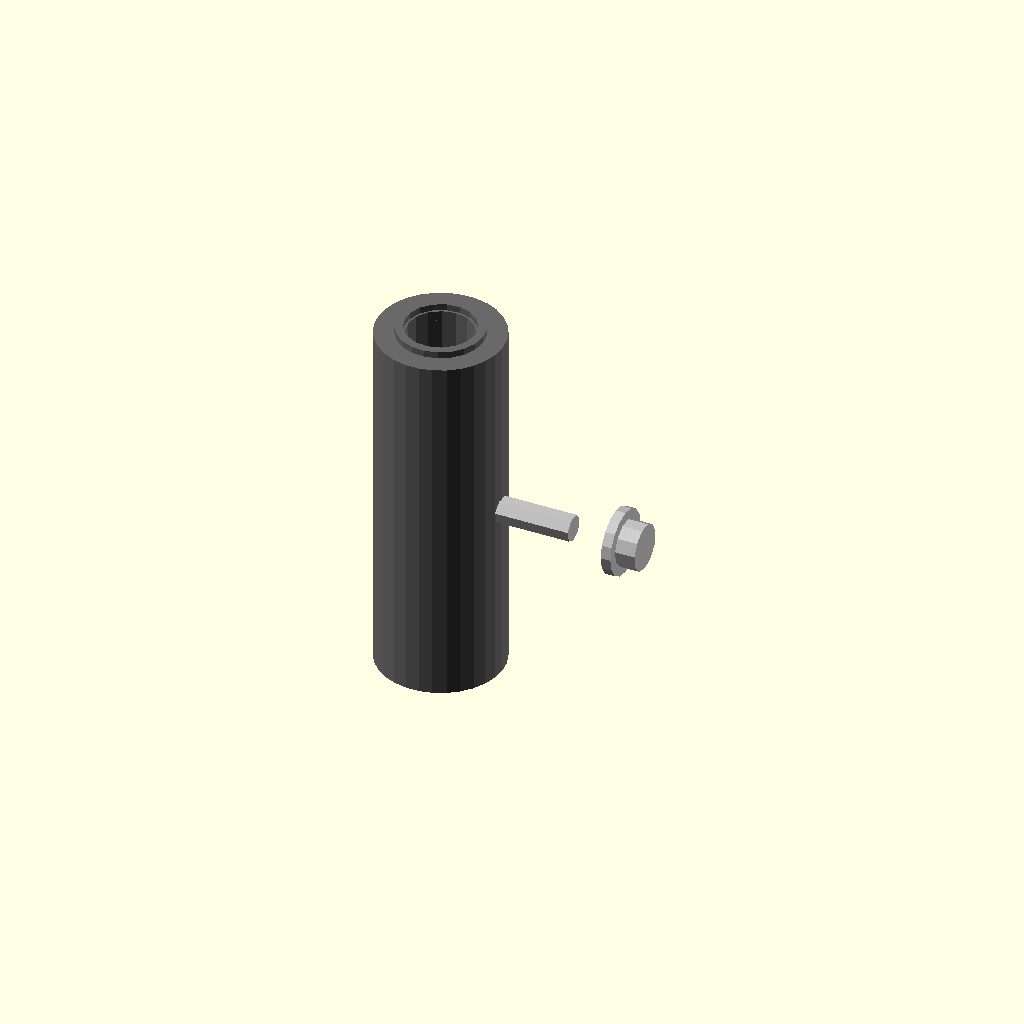
Cell 1: the model at its default parameters.
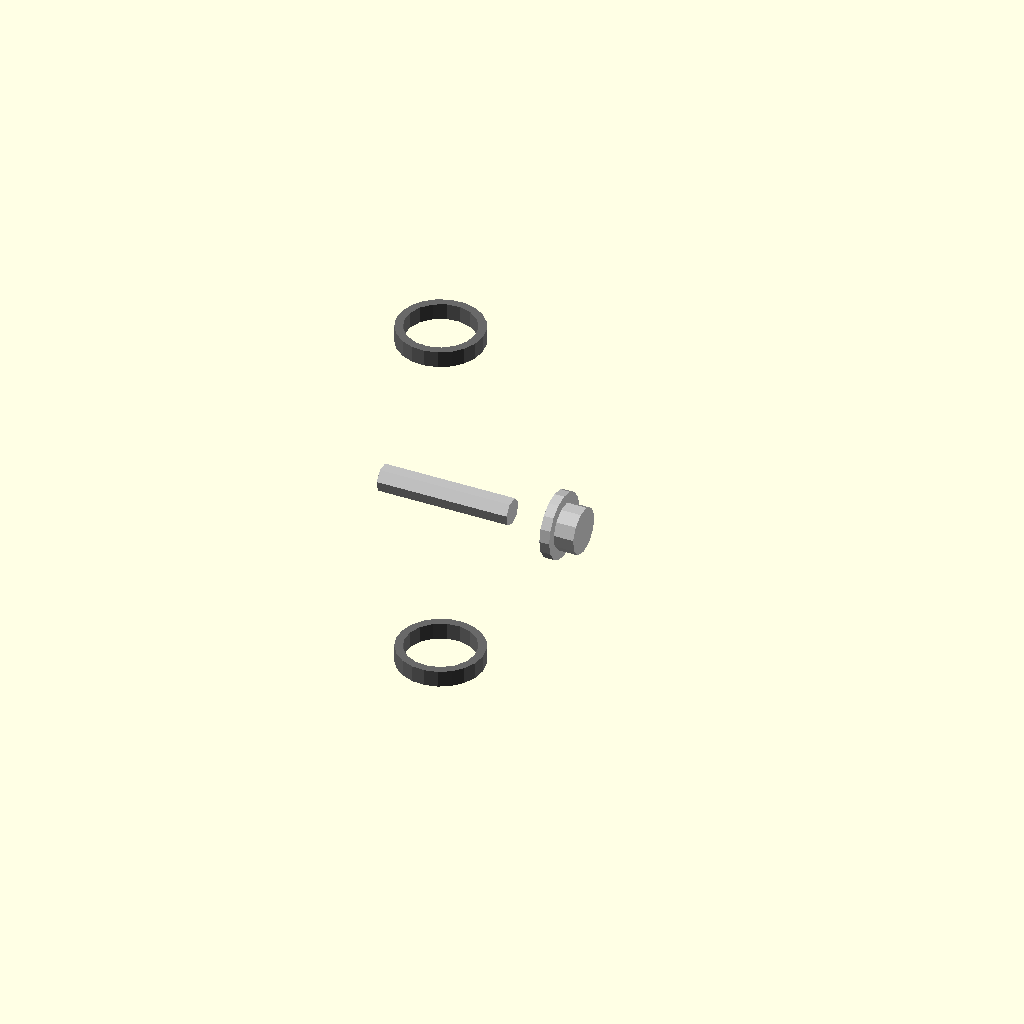
Cell 2 — outer_diameter_mm set to 0.1, the other parameters unchanged.
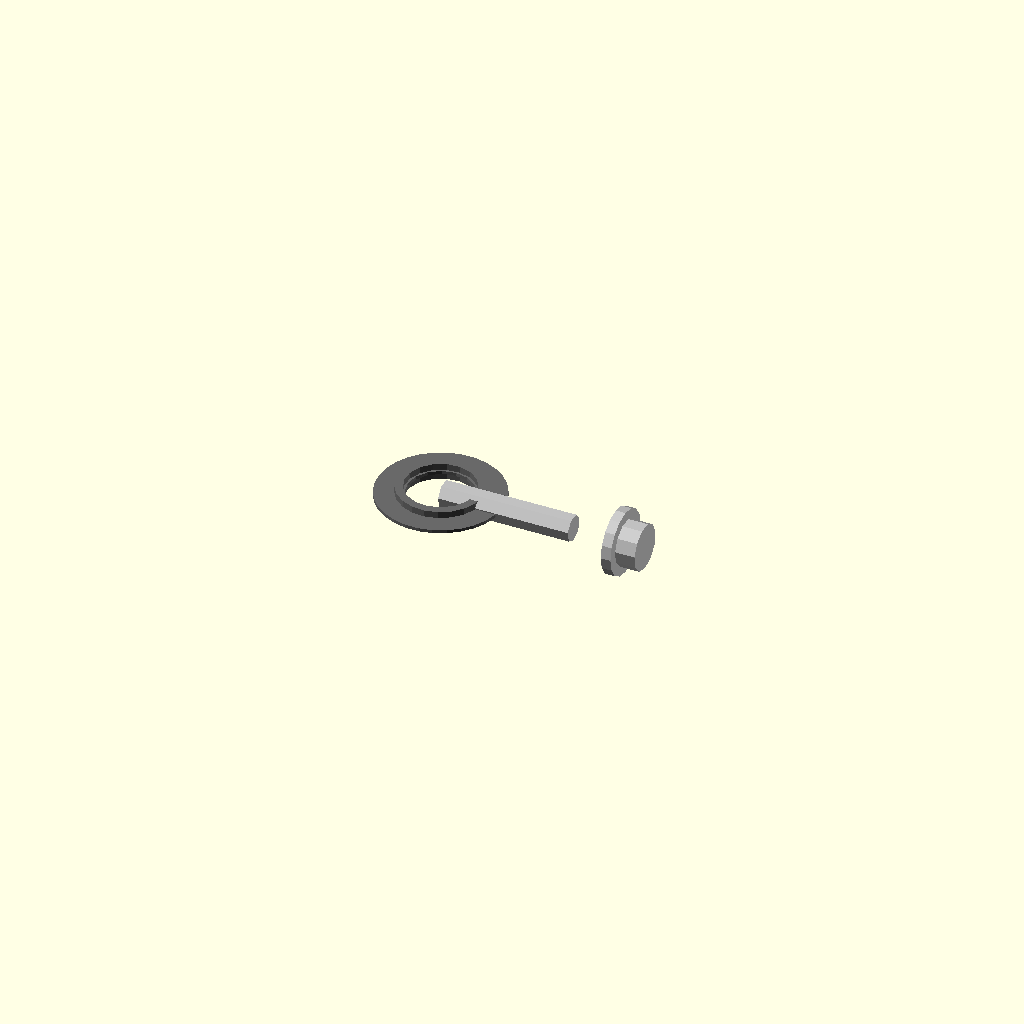
Cell 3: length_mm = 0.5 (everything else at default).
One fixed orthographic camera (rotation 55°, 0°, 25°; colour scheme Cornfield) for every cell.
OpenSCAD source file results/nopscadlib/ablations/no_recovery/scad/linear_bearing__LM10LUU.scad:
// Parameters
bore_diameter_mm = 10; //[5:20:0.1]
outer_diameter_mm = 19; //[10:38:0.1]
length_mm = 55; //[30:110:0.5]
overlap_mm = 1; //[0.5:2:0.1]
seal_lip_radial_thickness_mm = 1.2; //[0.6:2.4:0.1]
seal_lip_axial_length_mm = 2.5; //[1.5:5:0.1]
seal_lip_bore_clearance_mm = 0.3; //[0.1:0.8:0.05]
screw_shank_diameter_mm = 4; //[2:8:0.1]
screw_length_mm = 20; //[10:40:0.5]
screw_head_diameter_mm = 7; //[4:14:0.1]
screw_head_height_mm = 3; //[1.5:6:0.1]
washer_outer_diameter_mm = 10; //[6:20:0.1]
washer_thickness_mm = 1.5; //[0.8:3:0.1]

// Linear Bearing - complete geometry
module linear_bearing() {
  color("DimGray") {
    // Outer body
    difference() {
      cylinder(h=length_mm, r=outer_diameter_mm/2, center=true);
      // Through bore
      translate([0, 0, 0])
        cylinder(h=length_mm + 2*overlap_mm, r=bore_diameter_mm/2, center=true);
    }
    // End seal lips
    for (z = [-1, 1]) {
      translate([0, 0, z * (length_mm/2 - seal_lip_axial_length_mm/2 + overlap_mm)]) {
        difference() {
          cylinder(h=seal_lip_axial_length_mm, r=bore_diameter_mm/2 + seal_lip_bore_clearance_mm + seal_lip_radial_thickness_mm, center=true);
          cylinder(h=seal_lip_axial_length_mm + 2*overlap_mm, r=bore_diameter_mm/2 + seal_lip_bore_clearance_mm, center=true);
        }
      }
    }
  }
}

// Screw and Washer - complete geometry
module screw_and_washer() {
  color("Silver") {
    // Screw shank
    translate([outer_diameter_mm/2 + screw_shank_diameter_mm/2 - overlap_mm, 0, 0])
      rotate([0, 90, 0])
      cylinder(h=screw_length_mm, r=screw_shank_diameter_mm/2, center=true);
    // Screw head
    translate([outer_diameter_mm/2 + screw_length_mm + screw_head_height_mm/2 - overlap_mm, 0, 0])
      rotate([0, 90, 0])
      cylinder(h=screw_head_height_mm, r=screw_head_diameter_mm/2, center=true);
    // Washer
    difference() {
      translate([outer_diameter_mm/2 + screw_length_mm - washer_thickness_mm/2 - overlap_mm, 0, 0])
        rotate([0, 90, 0])
        cylinder(h=washer_thickness_mm, r=washer_outer_diameter_mm/2, center=true);
      translate([outer_diameter_mm/2 + screw_length_mm - washer_thickness_mm/2 - overlap_mm, 0, 0])
        rotate([0, 90, 0])
        cylinder(h=washer_thickness_mm + 2*overlap_mm, r=screw_shank_diameter_mm/2 + overlap_mm/2, center=true);
    }
  }
}

// Assembly
module assembly() {
  linear_bearing();
  screw_and_washer();
}

assembly();
Parameter table extracted from the source (name, type, default, range or options):
bore_diameter_mm: number, default 10, range 0.1 to 5, step 20
outer_diameter_mm: number, default 19, range 0.1 to 10, step 38
length_mm: number, default 55, range 0.5 to 30, step 110
overlap_mm: number, default 1, range 0.1 to 0.5, step 2
seal_lip_radial_thickness_mm: number, default 1.2, range 0.1 to 0.6, step 2.4
seal_lip_axial_length_mm: number, default 2.5, range 0.1 to 1.5, step 5
seal_lip_bore_clearance_mm: number, default 0.3, range 0.05 to 0.1, step 0.8
screw_shank_diameter_mm: number, default 4, range 0.1 to 2, step 8
screw_length_mm: number, default 20, range 0.5 to 10, step 40
screw_head_diameter_mm: number, default 7, range 0.1 to 4, step 14
screw_head_height_mm: number, default 3, range 0.1 to 1.5, step 6
washer_outer_diameter_mm: number, default 10, range 0.1 to 6, step 20
washer_thickness_mm: number, default 1.5, range 0.1 to 0.8, step 3
